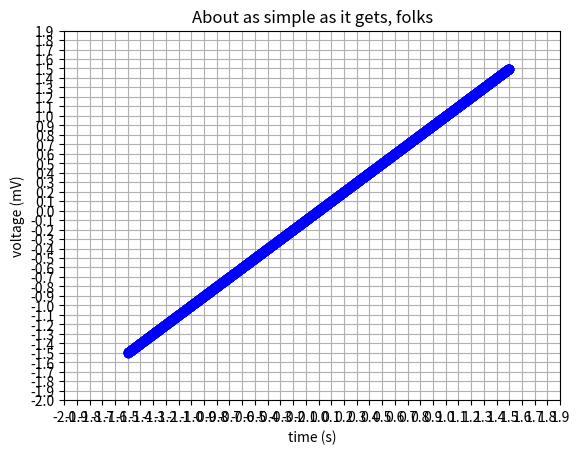

The script that saved this image:
import matplotlib.pyplot as plt
import numpy as np

delta = 1
epsilon = 1
max_r = 3
min_r = -3

def fw_(x):
       if x >= -0.5 and x <= 0.5:
           return x * (epsilon)
       elif x < -0.5:
           return (x + 0.5) * (epsilon) + (-1 + epsilon/2)
       elif x > 0.5:
           return (x - 0.5) * (epsilon) + (1 - epsilon/2)

# Data for plotting
xs = np.arange(-1.5, 1.5, 0.001)
ys = []
for x in xs:
       ys.append(fw_(x))

fig, ax = plt.subplots()
ax.plot(xs, ys, 'bo')

ax.set(xlabel='time (s)', ylabel='voltage (mV)',
       title='About as simple as it gets, folks')
ax.grid()
ax.set_xticks(np.arange(-2, 2, 0.1))
ax.set_yticks(np.arange(-2, 2, 0.1))

fig.savefig("test.png")
plt.show()